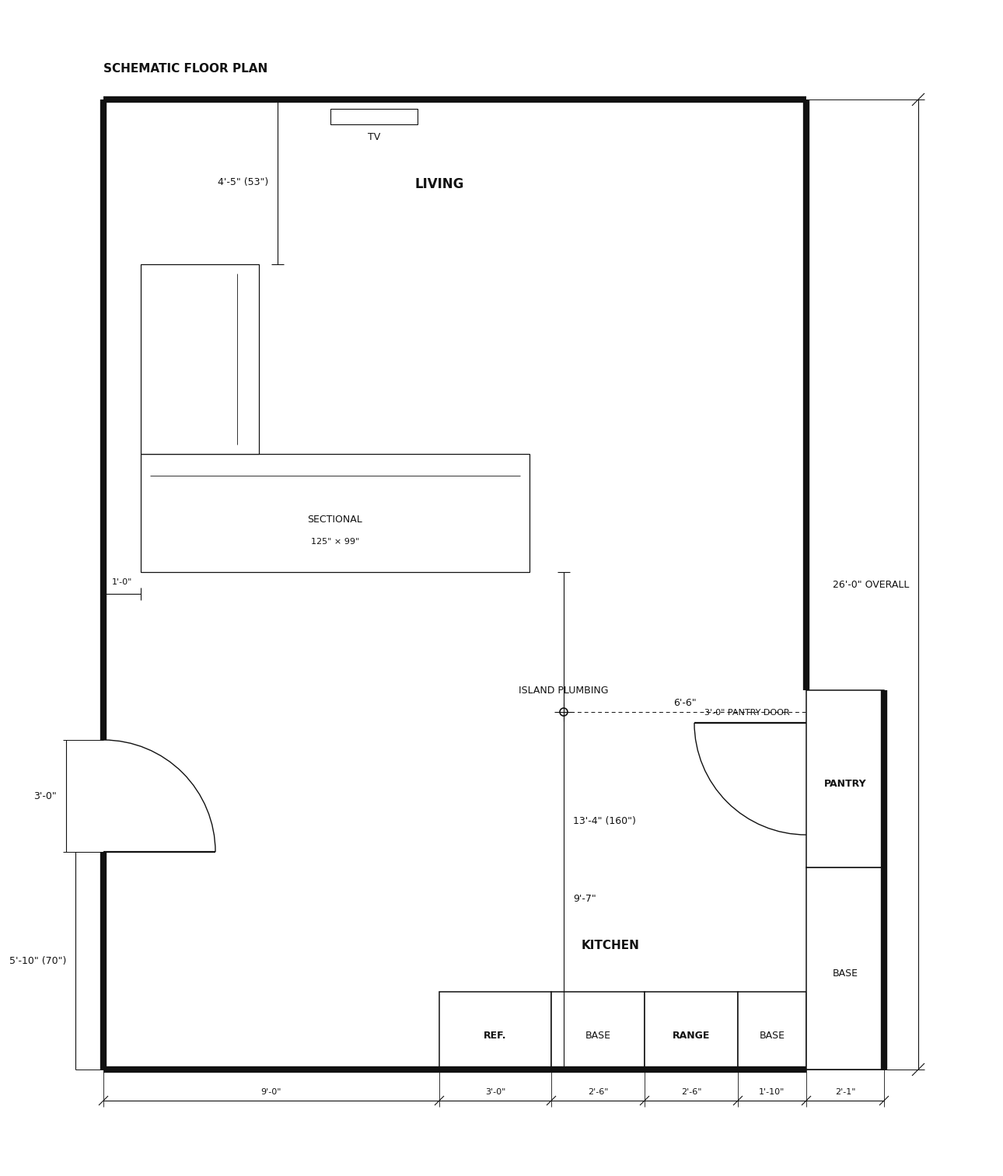

Python code for this plot:
import matplotlib.pyplot as plt
from matplotlib.patches import Rectangle, Circle, Arc

W, H = 1270, 1494
INK = "#111"

fig, ax = plt.subplots(figsize=(W/100, H/100), dpi=100)
ax.set_xlim(0, W)
ax.set_ylim(H, 0)  # match SVG coordinates: origin at top-left
ax.set_aspect("equal")
ax.axis("off")
fig.patch.set_facecolor("white")
ax.set_facecolor("white")

def line(x1, y1, x2, y2, lw=1, dashed=False):
    ax.plot([x1, x2], [y1, y2], color=INK, linewidth=lw,
            linestyle=(0, (5, 4)) if dashed else "-",
            solid_capstyle="butt")

def rect(x, y, w, h, lw=1, fill="white"):
    ax.add_patch(Rectangle((x, y), w, h, linewidth=lw,
                           edgecolor=INK, facecolor=fill))

def text(x, y, s, size=9, ha="center", weight="normal"):
    ax.text(x, y, s, fontsize=size, family="Arial",
            ha=ha, va="center", color=INK, fontweight=weight)

# --- Main room walls ---
line(123,1367,1027,1367,6)
line(123,1367,123,1087,6)
line(123,943,123,119,6)
line(123,119,1027,119,6)
line(1027,879,1027,119,6)
line(1127,1367,1127,879,6)

# --- Left door ---
line(123,1087,267,1087,1.6)
ax.add_patch(Arc((123,1087), 288, 288, angle=0, theta1=270, theta2=360,
                 linewidth=1, edgecolor=INK))

# --- Kitchen cabinetry ---
rect(555,1267,144,100,1.1)
text(627,1323,"REF.",9,weight="bold")

rect(699,1267,120,100,1.1)
text(759,1323,"BASE",9)

rect(819,1267,120,100,1.1)
text(879,1323,"RANGE",9,weight="bold")

rect(939,1267,88,100,1.1)
text(983,1323,"BASE",9)

rect(1027,1107,100,260,1.1)
text(1077,1243,"BASE",9)

rect(1027,879,100,228,1.1)
text(1077,999,"PANTRY",9,weight="bold")

# --- Pantry door ---
line(1027,921,883,921,1.6)
ax.add_patch(Arc((1027,921), 288, 288, angle=0, theta1=90, theta2=180,
                 linewidth=1, edgecolor=INK))
text(951,907,'3\'-0" PANTRY DOOR',8)

# --- Island plumbing point + dimensions ---
ax.add_patch(Circle((715,907),5,facecolor="white",edgecolor=INK,linewidth=1.2))
line(703,907,727,907,0.8)
line(715,919,715,895,0.8)
text(715,879,"ISLAND PLUMBING",9)
line(715,1367,715,907,0.7,True)
text(727,1147,'9\'-7"',9,ha="left")
line(715,907,1027,907,0.7,True)
text(871,895,'6\'-6"',9)

# --- Sectional ---
rect(171,575,500,152,0.9)
rect(171,331,152,244,0.9)
text(421,659,"SECTIONAL",9)
text(421,687,'125" × 99"',8)
line(183,603,659,603,0.6)
line(295,563,295,343,0.6)

# --- 1'-0" wall offset ---
line(123,755,171,755,0.8)
line(123,763,123,747,0.8)
line(171,763,171,747,0.8)
text(147,739,'1\'-0"',8)

# --- 13'-4" vertical dimension ---
line(715,1367,715,727,0.8)
line(707,1367,723,1367,0.8)
line(707,727,723,727,0.8)
text(727,1047,'13\'-4" (160")',9,ha="left")

# --- TV ---
rect(415,131,112,20,0.8)
text(471,167,"TV",9)

# --- 4'-5" dimension ---
line(347,331,347,119,0.8)
line(339,331,355,331,0.8)
line(339,119,355,119,0.8)
text(335,225,'4\'-5" (53")',9,ha="right")

# --- Overall right dimension ---
line(1027,1367,1179,1367,0.7)
line(1027,119,1179,119,0.7)
line(1171,1367,1171,119,0.8)
line(1163,1375,1179,1359,0.8)
line(1163,127,1179,111,0.8)
text(1159,743,'26\'-0" OVERALL',9,ha="right")

# --- Left vertical dimensions ---
line(123,1367,87,1367,0.7)
line(123,1087,87,1087,0.7)
line(87,1367,87,1087,0.8)
text(75,1227,'5\'-10" (70")',9,ha="right")

line(123,1087,71,1087,0.7)
line(123,943,71,943,0.7)
line(75,1087,75,943,0.8)
text(63,1015,'3\'-0"',9,ha="right")

# --- Bottom segmented dimensions ---
for x in [123,555,699,819,939,1027,1127]:
    line(x,1367,x,1415,0.6)

line(123,1407,1127,1407,0.8)
for x in [123,555,699,819,939,1027,1127]:
    line(x-6,1413,x+6,1401,0.8)

text(339,1395,'9\'-0"',8)
text(627,1395,'3\'-0"',8)
text(759,1395,'2\'-6"',8)
text(879,1395,'2\'-6"',8)
text(983,1395,'1\'-10"',8)
text(1077,1395,'2\'-1"',8)

# --- Labels ---
text(555,227,"LIVING",12,weight="bold")
text(775,1207,"KITCHEN",11,weight="bold")
text(123,79,"SCHEMATIC FLOOR PLAN",11,ha="left",weight="bold")

plt.subplots_adjust(left=0, right=1, top=1, bottom=0)

out_svg = "kitchen_floorplan_python.svg"
out_png = "kitchen_floorplan_python.png"

fig.savefig(out_svg, format="svg", bbox_inches="tight", pad_inches=0)
fig.savefig(out_png, format="png", dpi=150, bbox_inches="tight", pad_inches=0)
plt.close(fig)

print(out_svg)
print(out_png)
